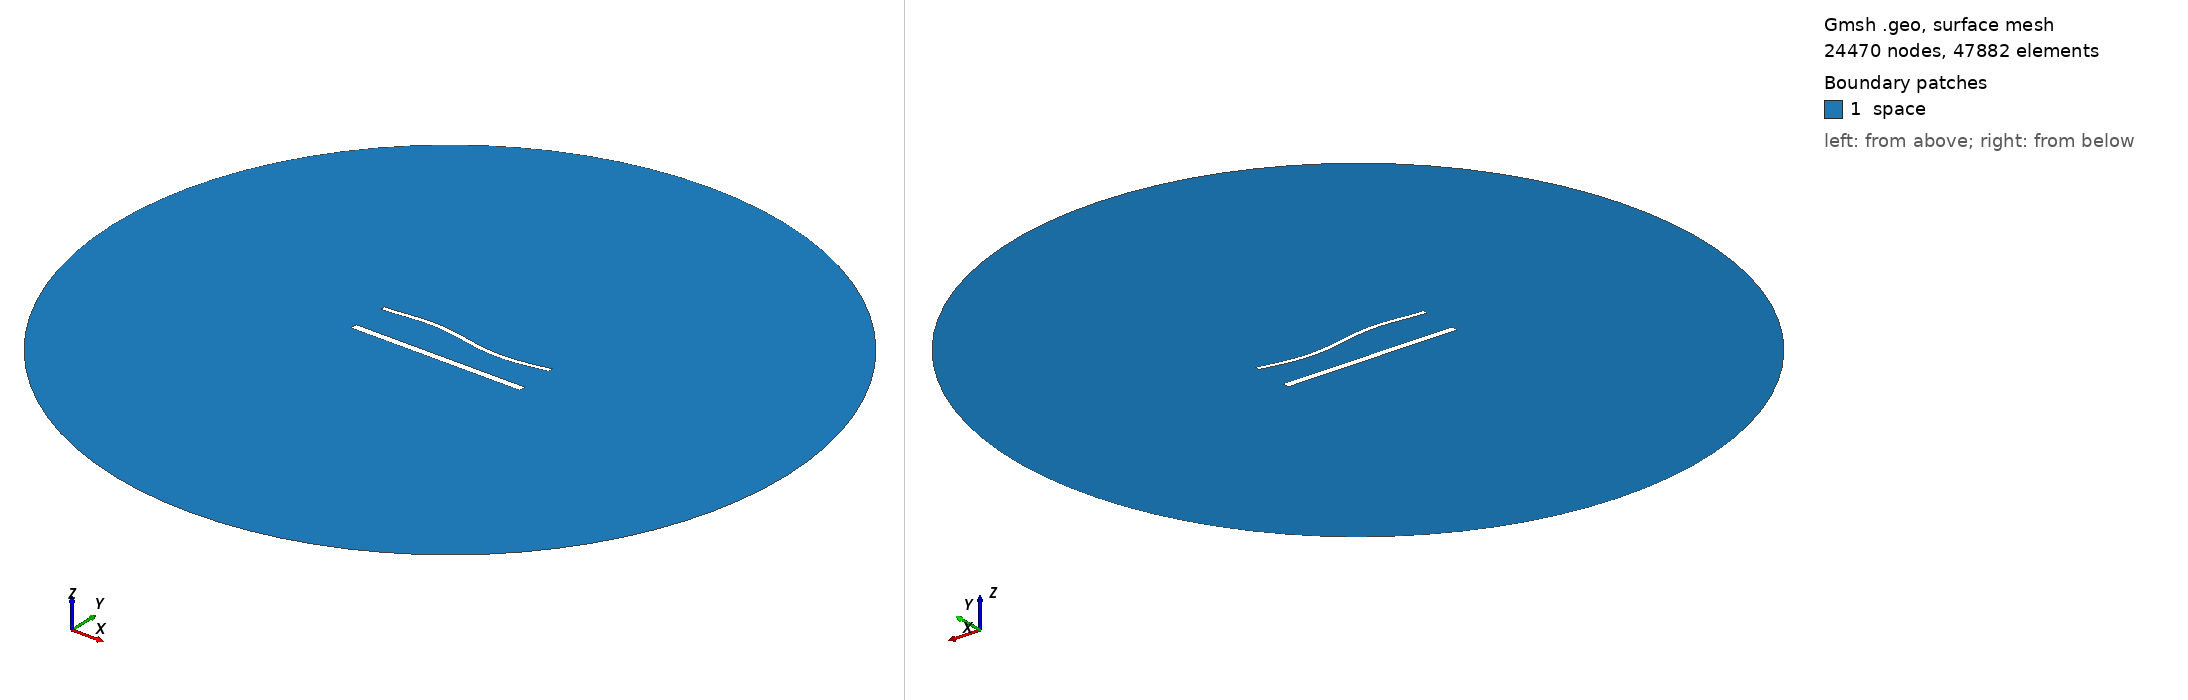

Gmsh geometry script, surface-meshed: 24470 nodes, 47882 surface elements. Boundary patches (legend numbers): 1 space. Left view from above one corner, right view from below the opposite corner. Legend entries are the model's physical surfaces. The drawing asked Gmsh for element sizes between 1% and 20% of the model's largest extent; the script's own settings can give other sizes.

=== 1718.geo (drawn) ===
//---------------------------------------
// Geometry kernel
//---------------------------------------

SetFactory("OpenCASCADE");



//---------------------------------------
// Parameters of the geometry
//---------------------------------------

// Overetch of the upper plate
overetch = 0.5;

// Distance between the plates
distance = 22.5;

// Discretization over the x axis (for the deformation)
nx = 50; 

// Length of the plate
L = 100 - overetch; 

// Number of modes
n = 4; 

// 1st mode coefficient
coeff(1) = -1.5;
beta(1) = 0.596864 * 3.1415926535 / L;

// 2nd mode coefficient
coeff(2) = 0.0;
beta(2) = 1.49418 * 3.1415926535 / L;

// 3rd mode coefficient
coeff(3) = 1.5;
beta(3) = 2.50025 * 3.1415926535 / L;

// 4th mode coefficient
coeff(4) = 0.0;
beta(4) = 3.49999 * 3.1415926535 / L;



//---------------------------------------
// Upper plate (deformed rectangle)
//---------------------------------------

// Coordiantes of the upper plate
xmin = -50;
xmax = 50 - overetch;

// Height of the upper plate
yheight = 4 - 2 * overetch;

// Indexes of the points
UpperID[] = {};
LowerID[] = {};
LeftID[] = {};
RightID[] = {};

// Point index
p = 1;

// Horizontal edges
For i In {1:nx}
    x = xmin + (i-1)*(xmax - xmin)/(nx-1);

    y_bottom = distance / 2 + overetch;
    For j In {1:n}
        C = (Cosh(beta(j)*L) + Cos(beta(j)*L)) / (Sinh(beta(j)*L) + Sin(beta(j)*L));
        y_bottom  = y_bottom + coeff(j) * (Cosh(beta(j)*(x+50)) - Cos(beta(j)*(x+50)) - C * (Sinh(beta(j)*(x+50)) - Sin(beta(j)*(x+50))));
    EndFor

    y_top = y_bottom + yheight;

    Point(p) = {x, y_top, 0, 1.0};
    UpperID[i] = p;
    p = p + 1;

    Point(p) = {x, y_bottom, 0, 1.0};
    LowerID[i] = p;
    p = p + 1;
EndFor

// Create point lists
UpperPts[] = {}; LowerPts[] = {};
For i In {1:nx}
  UpperPts[] += {UpperID[i]};
  LowerPts[] += {LowerID[i]};
EndFor

// Build splines
Spline(1) = {UpperPts[]};
Spline(2) = {LowerPts[]};
Line(3) = {LowerPts[nx-1], UpperPts[nx-1]};
Line(4) = {LowerPts[0], UpperPts[0]};

// Build the plane surface
Curve Loop(1) = {2, 3, -1, -4};
Plane Surface(1) = {1};



//---------------------------------------
// Lower plate (rectangle)
//---------------------------------------

// Vertices
Point(1001) = {-50, -distance/2, 0, 1.0};
Point(1002) = { 50, -distance/2, 0, 1.0};
Point(1003) = { 50,  -distance/2 + 4, 0, 1.0};
Point(1004) = {-50,  -distance/2 + 4, 0, 1.0};

// Edges
Line(5) = {1001, 1002};
Line(6) = {1002, 1003};
Line(7) = {1003, 1004};
Line(8) = {1004, 1001};

// Plane surface
Line Loop(2) = {5, 6, 7, 8};
Plane Surface(2) = {2}; 



//---------------------------------------
// Outer (fictious) boundary
//---------------------------------------

// Points
Point(1005) = {0, 0, 0};       // Center
Point(1006) = {200, 0, 0};     // Start point
Point(1007) = {0, 200, 0};     // 90 degrees
Point(1008) = {-200, 0, 0};    // 180 degrees
Point(1009) = {0, -200, 0};    // 270 degrees

// Circle arcs (each needs start, center, end)
Circle(9) = {1006, 1005, 1007};
Circle(10) = {1007, 1005, 1008};
Circle(11) = {1008, 1005, 1009};
Circle(12) = {1009, 1005, 1006};

// Plane surface for the entire domain
Curve Loop(3) = {9, 10, 11, 12};
Surface(3) = {3};

// Subtract the plates from the whole domain to obtain the actual domain where we want to solve the equations
BooleanDifference{ Surface{3}; Delete; }{ Surface{1}; Surface{2}; Delete; }




//---------------------------------------
// Transfinite Lines/Curves
//---------------------------------------

// Set the number of points on the boundaries
r = 6;
d = 0.15;

// Plates
Transfinite Curve {1} = 50*r/4 Using Progression 1;
Transfinite Line {2} = 50*r Using Progression 1;
Transfinite Curve {3, 4} = 2*r Using Progression 1+d;
Transfinite Line {5} = 50*r/4 Using Progression 1;
Transfinite Line {7} = 50*r Using Progression 1;
Transfinite Line {6} = 2*r Using Progression 1-d;
Transfinite Line {8} = 2*r Using Progression 1+d;

// Outer boundary
Transfinite Line {9, 10, 11, 12} = 20 Using Progression 1;



//---------------------------------------
// Physical groups
//---------------------------------------                

// Physical curves (boundaries)
Physical Line("force_segment", 10) = {2};
Physical Line("upper_plate", 11) = {1, 3, 4};
Physical Line("lower_plate", 12) = {5, 6, 7, 8};
Physical Line("boundary", 20) = {9, 10, 11, 12};

// Physical Surfaces
Physical Surface("space", 30) = {3};



//---------------------------------------
// 6. Generate the Mesh
//---------------------------------------

// 2D mesh generation
Mesh 2;
